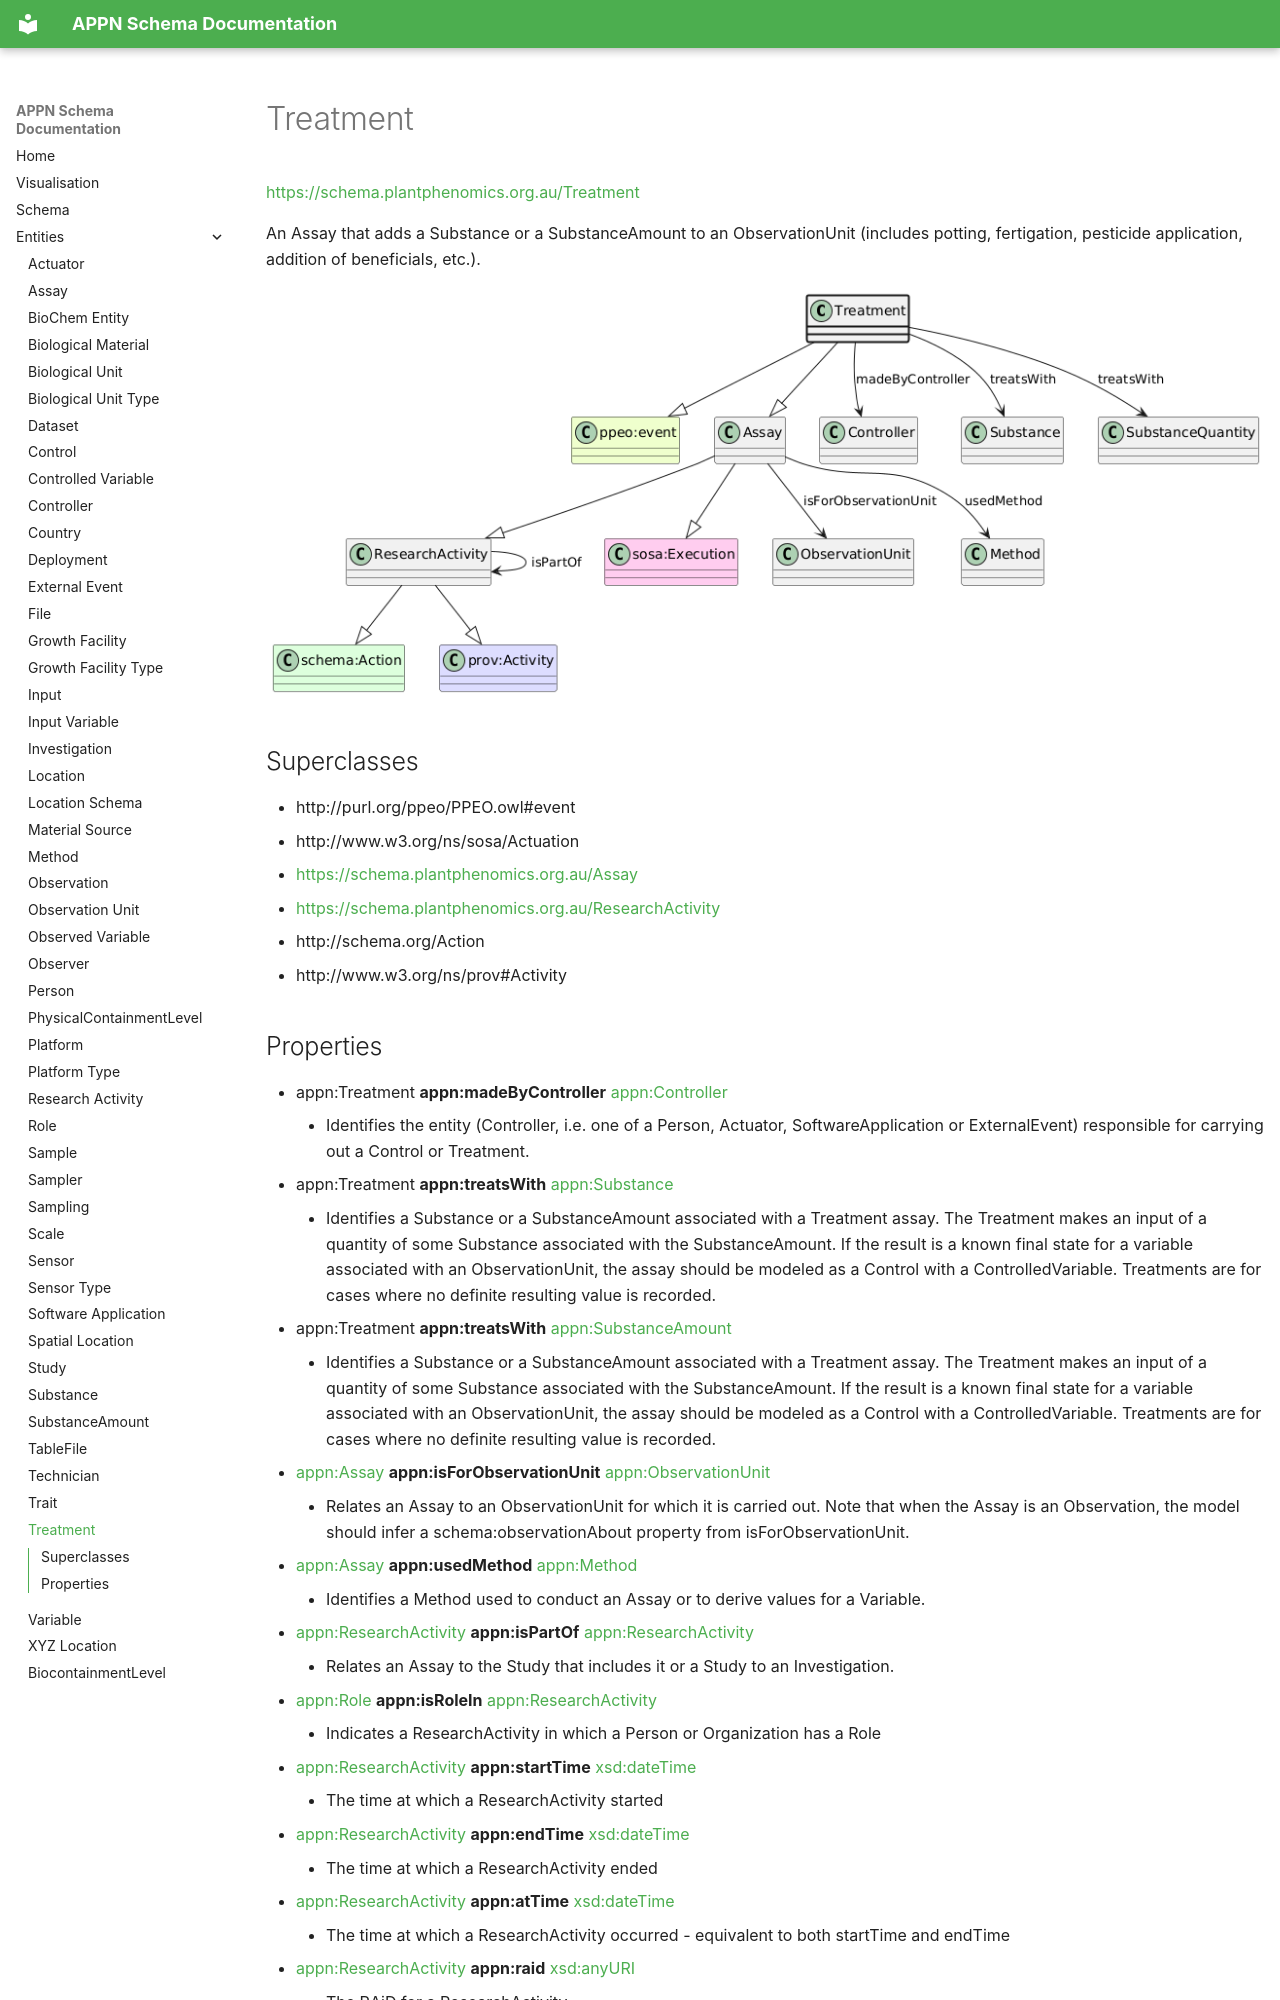

repository: aus-plant-phenomics-network/appn-schema · page: appn_Treatment/index.html · generator: mkdocs

# Treatment
[https://schema.plantphenomics.org.au/Treatment](https://schema.plantphenomics.org.au/Treatment)

An Assay that adds a Substance or a SubstanceAmount to an ObservationUnit (includes potting, fertigation, pesticide application, addition of beneficials, etc.).

![UML diagram for Treatment](images/ttl_appn_Treatment.png)

## Superclasses
* http://purl.org/ppeo/PPEO.owl#event
* http://www.w3.org/ns/sosa/Actuation
* [https://schema.plantphenomics.org.au/Assay](appn_Assay.md)
* [https://schema.plantphenomics.org.au/ResearchActivity](appn_ResearchActivity.md)
* http://schema.org/Action
* http://www.w3.org/ns/prov#Activity
